The GitHub repository janes1234/Skripsie contains a labelled image folder "clarifier" with 4 categories: dysfunctional, empty, functional, scum. Examples follow, each with its label.

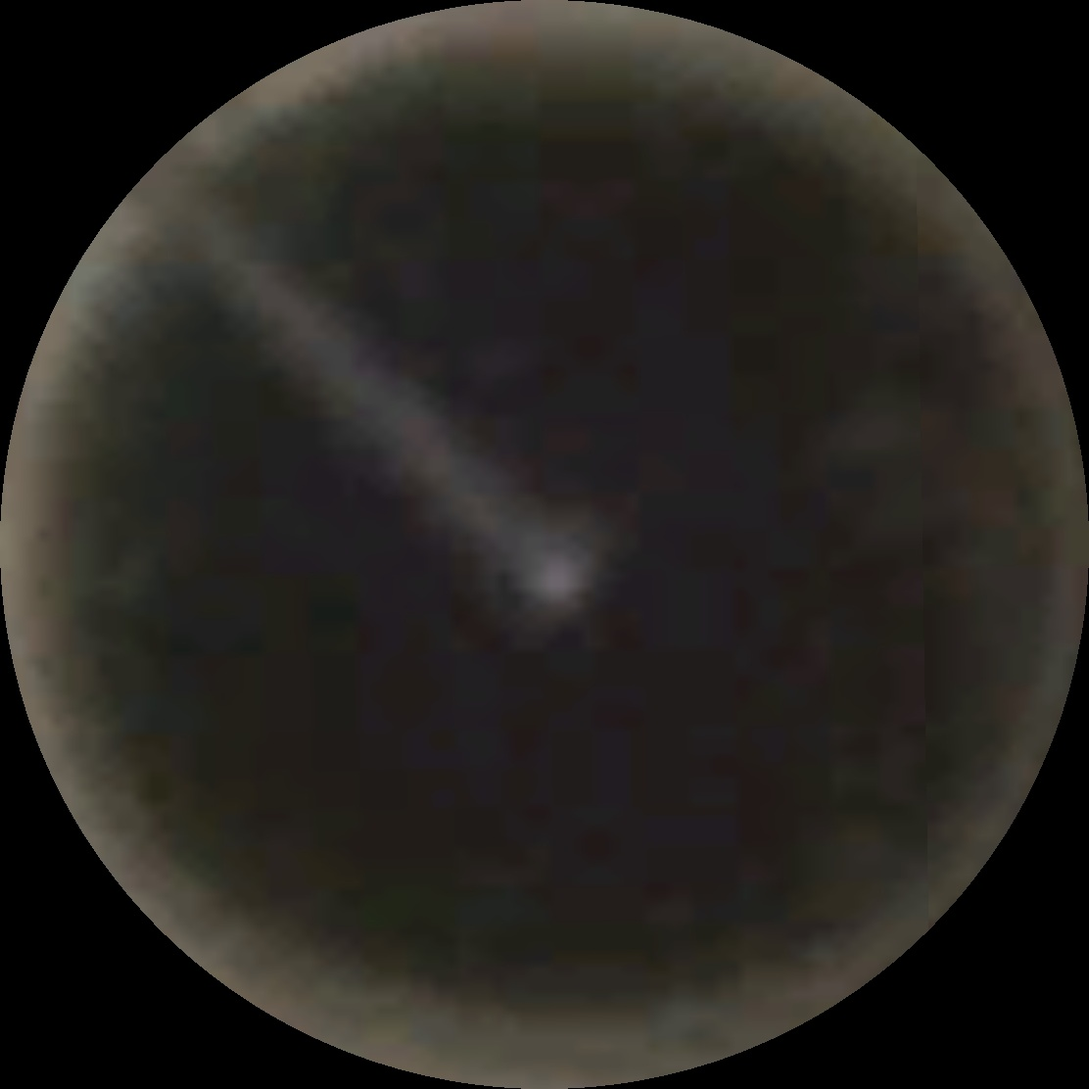
Label: functional

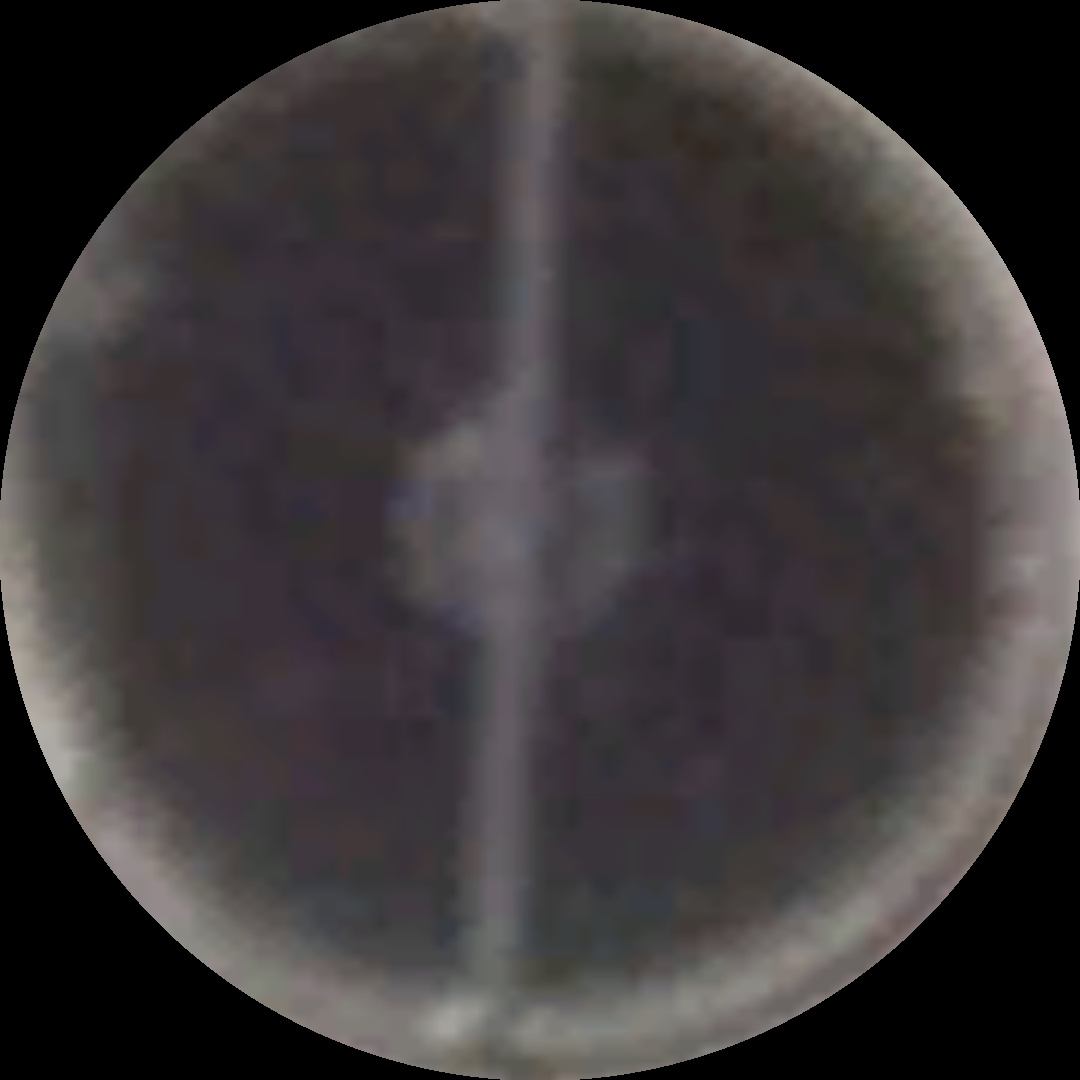
Label: scum

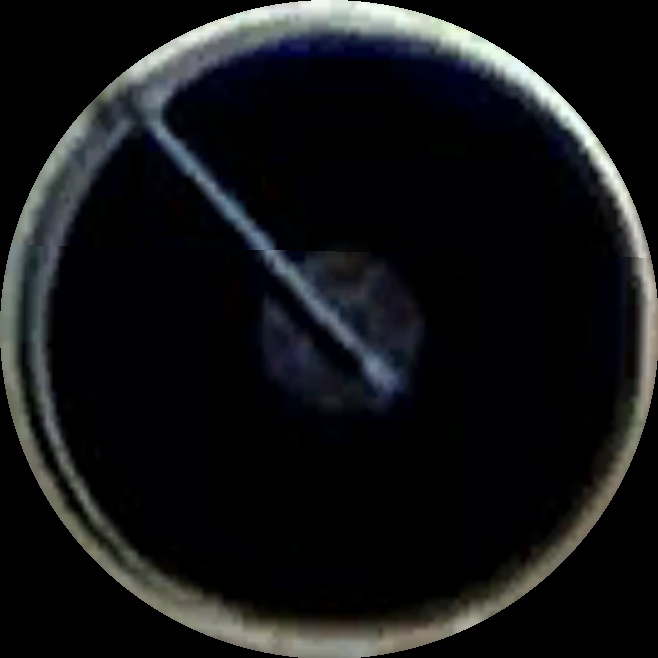
Label: functional

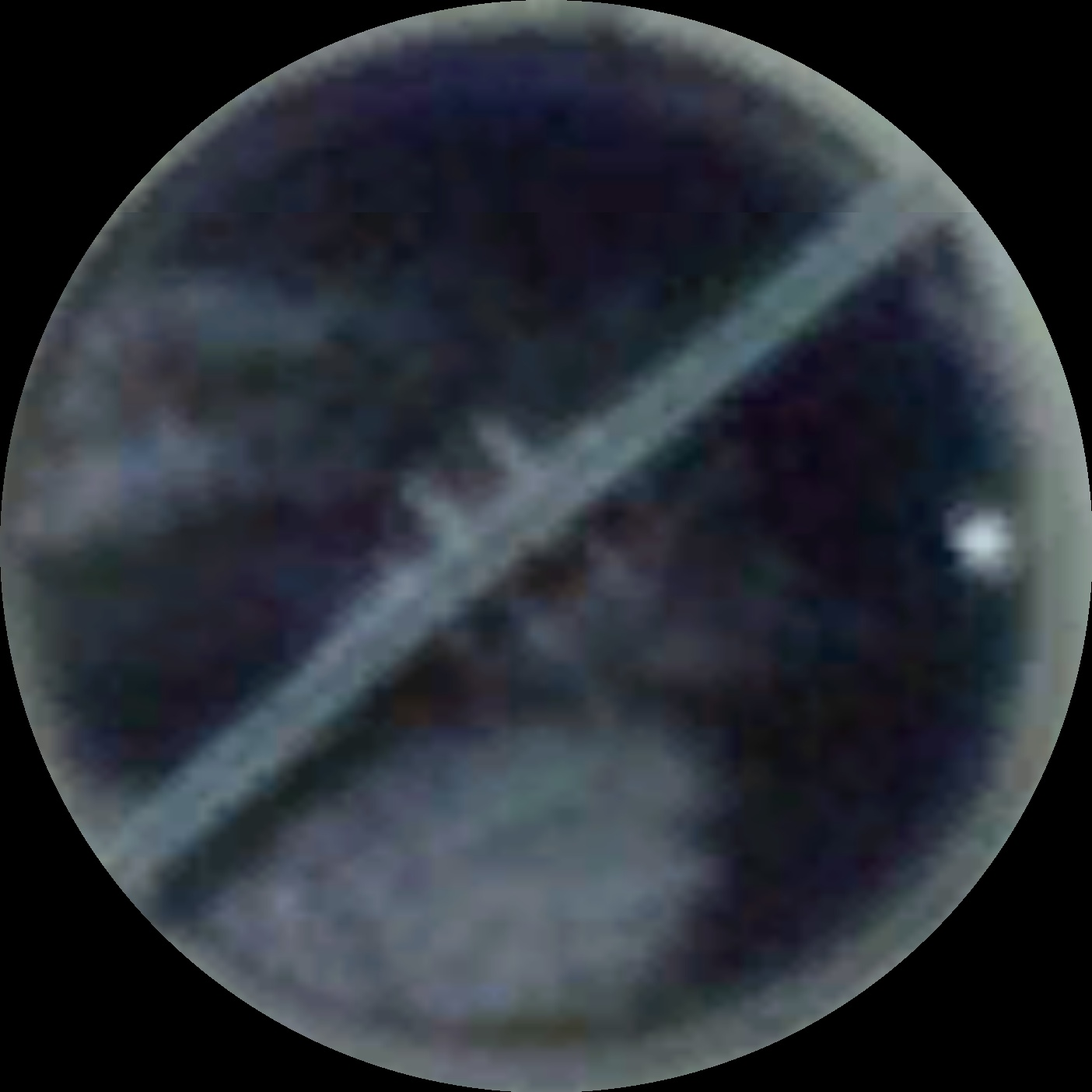
Label: scum

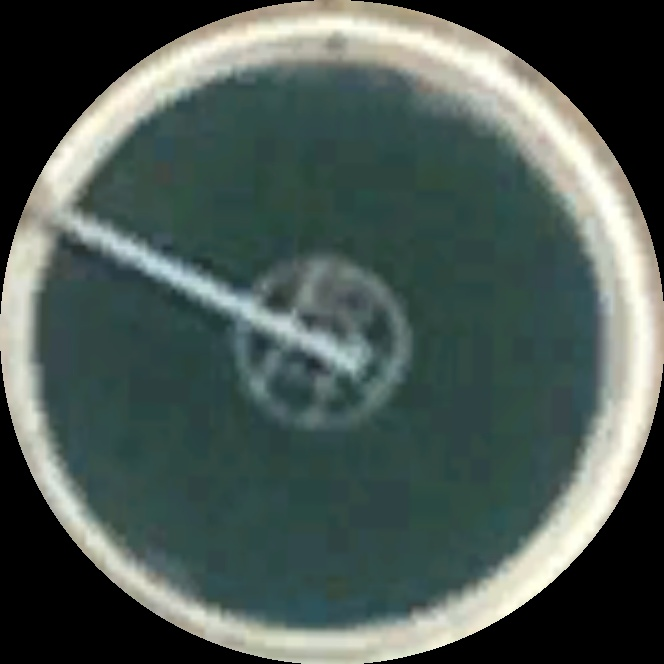
Label: dysfunctional

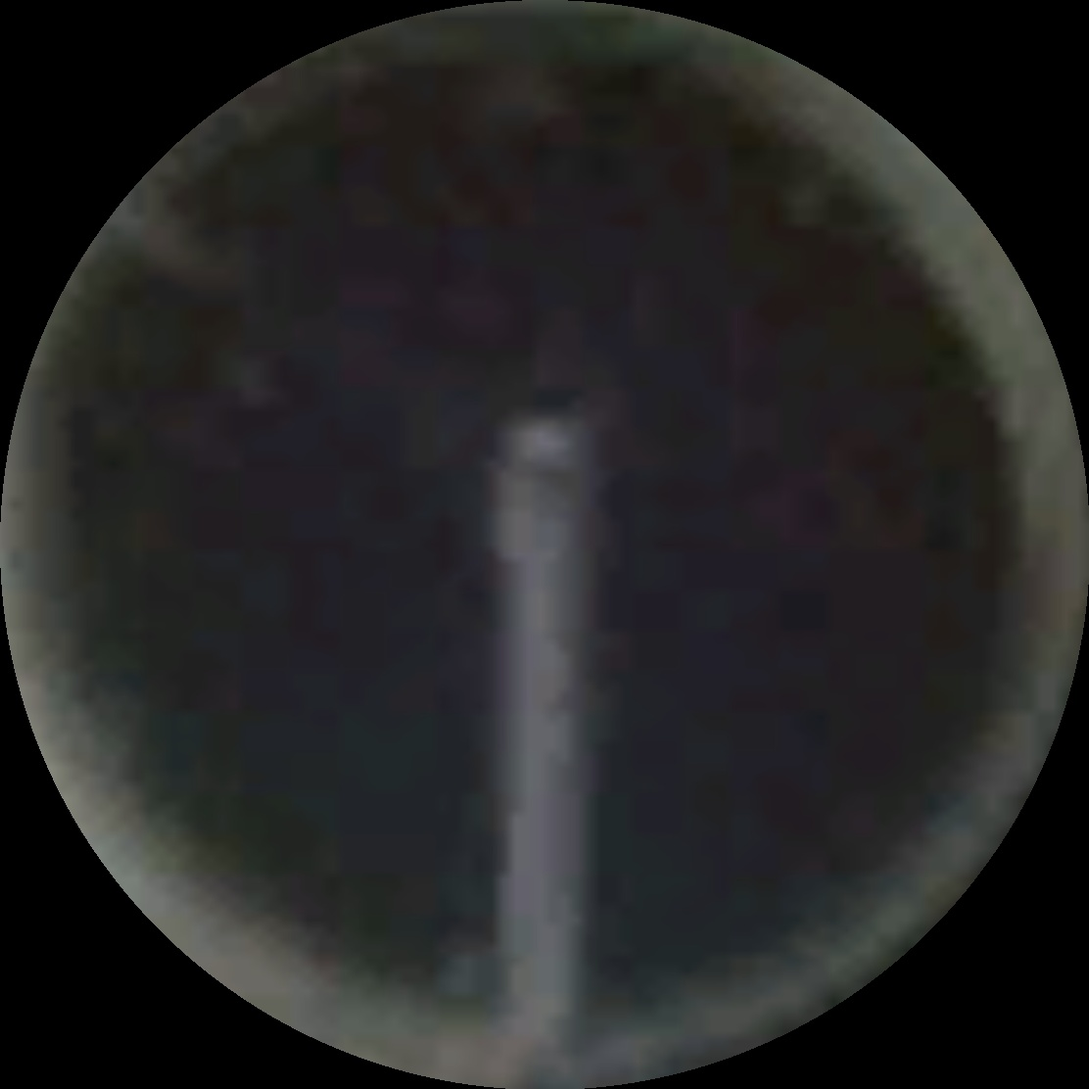
Label: functional
